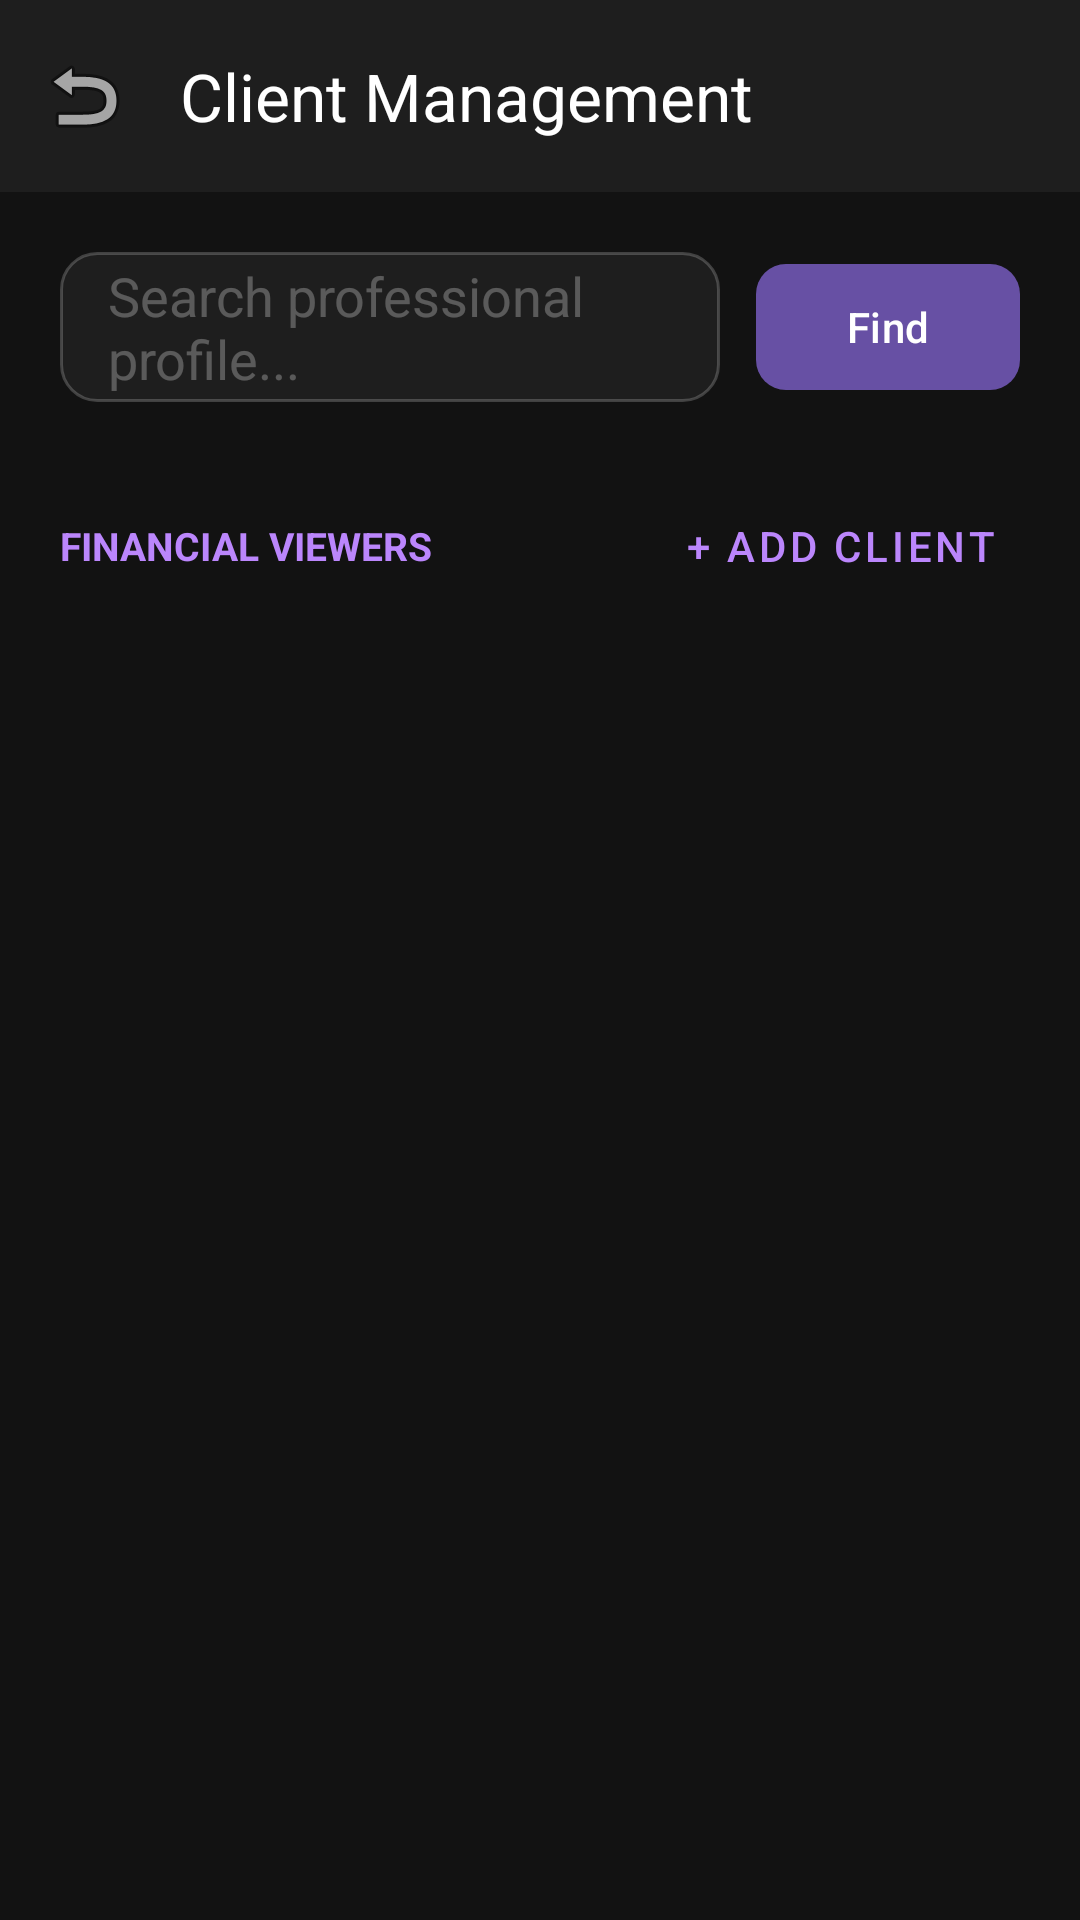

Android layout source for this screen:
<!-- AndroidManifest.xml: application theme Theme.FinanceWise -->
<!-- res/layout/activity_client_admin.xml -->
<?xml version="1.0" encoding="utf-8"?>
<LinearLayout xmlns:android="http://schemas.android.com/apk/res/android"
    xmlns:app="http://schemas.android.com/apk/res-auto"
    android:layout_width="match_parent"
    android:layout_height="match_parent"
    android:background="#121212"
    android:orientation="vertical">

    <androidx.appcompat.widget.Toolbar
        android:id="@+id/toolbar_client_admin"
        android:layout_width="match_parent"
        android:layout_height="?attr/actionBarSize"
        android:background="#1E1E1E"
        app:navigationIcon="@android:drawable/ic_menu_revert"
        app:title="Client Management"
        app:titleTextColor="#FFFFFF" />

    <ProgressBar
        android:id="@+id/pb_client_admin"
        style="?android:attr/progressBarStyleHorizontal"
        android:layout_width="match_parent"
        android:layout_height="wrap_content"
        android:layout_marginTop="-6dp"
        android:indeterminate="true"
        android:visibility="gone" />

    <LinearLayout
        android:layout_width="match_parent"
        android:layout_height="wrap_content"
        android:orientation="vertical"
        android:padding="20dp">

        
        <LinearLayout
            android:layout_width="match_parent"
            android:layout_height="wrap_content"
            android:orientation="horizontal"
            android:gravity="center_vertical"
            android:layout_marginBottom="24dp">
            <EditText
                android:id="@+id/et_search_client"
                android:layout_width="0dp"
                android:layout_height="50dp"
                android:layout_weight="1"
                android:background="@drawable/bg_edittext"
                android:hint="Search professional profile..."
                android:paddingHorizontal="16dp"
                android:textColor="#FFF"
                android:textColorHint="#44FFFFFF" />
            <com.google.android.material.button.MaterialButton
                android:id="@+id/btn_search_client"
                android:layout_width="wrap_content"
                android:layout_height="50dp"
                android:layout_marginStart="12dp"
                android:text="Find"
                app:cornerRadius="10dp" />
        </LinearLayout>

        <LinearLayout
            android:layout_width="match_parent"
            android:layout_height="wrap_content"
            android:orientation="horizontal"
            android:gravity="center_vertical"
            android:layout_marginBottom="20dp">
            <TextView
                android:layout_width="0dp"
                android:layout_height="wrap_content"
                android:layout_weight="1"
                android:text="Financial Viewers"
                android:textColor="#BB86FC"
                android:textStyle="bold"
                android:textSize="13sp"
                android:textAllCaps="true"/>
            <com.google.android.material.button.MaterialButton
                android:id="@+id/btn_nav_create_client"
                style="@style/Widget.MaterialComponents.Button.TextButton"
                android:layout_width="wrap_content"
                android:layout_height="wrap_content"
                android:text="+ Add Client"
                android:textColor="#BB86FC" />
        </LinearLayout>

        <ScrollView
            android:layout_width="match_parent"
            android:layout_height="match_parent"
            android:fillViewport="true">
            <LinearLayout
                android:id="@+id/layout_client_list_container"
                android:layout_width="match_parent"
                android:layout_height="wrap_content"
                android:orientation="vertical" />
        </ScrollView>

    </LinearLayout>
</LinearLayout>
<!-- resources referenced by this layout -->
<resources>
  <!-- drawable bg_edittext (drawable) -->
  <?xml version="1.0" encoding="utf-8"?>
  <shape xmlns:android="http://schemas.android.com/apk/res/android">
      <solid android:color="#1E1E1E" />
      <corners android:radius="12dp" />
      <stroke
          android:width="1dp"
          android:color="#33FFFFFF" />
  </shape>
  <style name="Theme.FinanceWise" parent="Base.Theme.FinanceWise" />
  <style name="Base.Theme.FinanceWise" parent="Theme.Material3.DayNight.NoActionBar">
          
          
      </style>
</resources>
